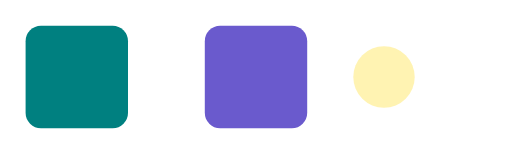
t = 0.00 s
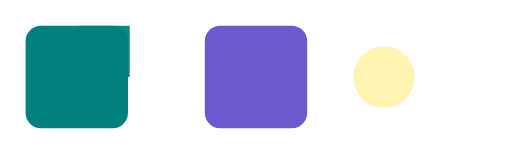
t = 0.25 s
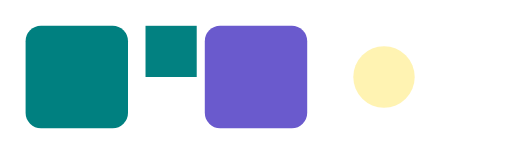
t = 0.38 s
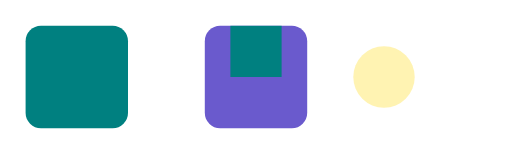
t = 0.50 s
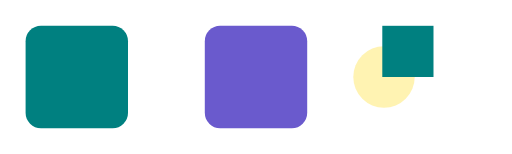
t = 0.75 s
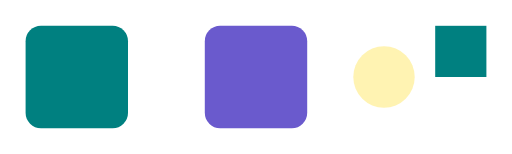
t = 1.00 s

The animated SVG that drew these frames (rendered in a browser with its animation timeline set to each time). Animation: 7 SMIL elements (animate=2,animateTransform=5); one cycle of 1.00 s.

<svg xmlns="http://www.w3.org/2000/svg" width="200" height="60" viewBox="0 0 200 60" version="1.1">
  <style id="sc35e7b-svgwriter-hover" type="text/css">#sc35e7b-rect1:hover { fill:darkcyan !important;stroke:white !important;stroke-width:2 !important } #sc35e7b-rect2:hover { opacity:0.9 !important }</style>
  <rect id="sc35e7b-rect1" x="10" y="10" width="40" height="40" rx="6" fill="teal">
    <animateTransform attributeName="transform" values="30 30;30 30" additive="sum" begin="sc35e7b-rect1.click" dur="0.3s" repeatCount="1" type="translate"/>
    <animateTransform attributeName="transform" values="1;1.1;1" additive="sum" begin="sc35e7b-rect1.click" dur="0.3s" repeatCount="1" type="scale"/>
    <animateTransform attributeName="transform" values="-30 -30;-30 -30" additive="sum" begin="sc35e7b-rect1.click" dur="0.3s" repeatCount="1" type="translate"/>
  </rect>
  <circle cx="150" cy="30" r="12" fill="gold" opacity="0.3">
    <animate attributeName="opacity" from="0" to="1" begin="sc35e7b-rect1.mouseover" dur="0.4s" fill="freeze"/>
  </circle>
  <rect id="sc35e7b-rect2" x="80" y="10" width="40" height="40" rx="6" fill="slateblue">
    <animateTransform attributeName="transform" from="0 0" to="0 -6" additive="sum" begin="sc35e7b-rect2.click" dur="0.15s" fill="freeze" type="translate"/>
  </rect>
  <rect x="10" y="10" width="20" height="20" fill="teal">
    <animateTransform attributeName="transform" from="0 0" to="160 0" additive="sum" calcMode="spline" keyTimes="0;1" keySplines="0.42 0 0.58 1" begin="0s" dur="1s" fill="freeze" type="translate"/>
    <animate attributeName="opacity" from="0" to="1" calcMode="spline" keyTimes="0;1" keySplines="0.2 0.9 0.3 1" begin="0s" dur="0.5s" fill="freeze"/>
  </rect>
</svg>
